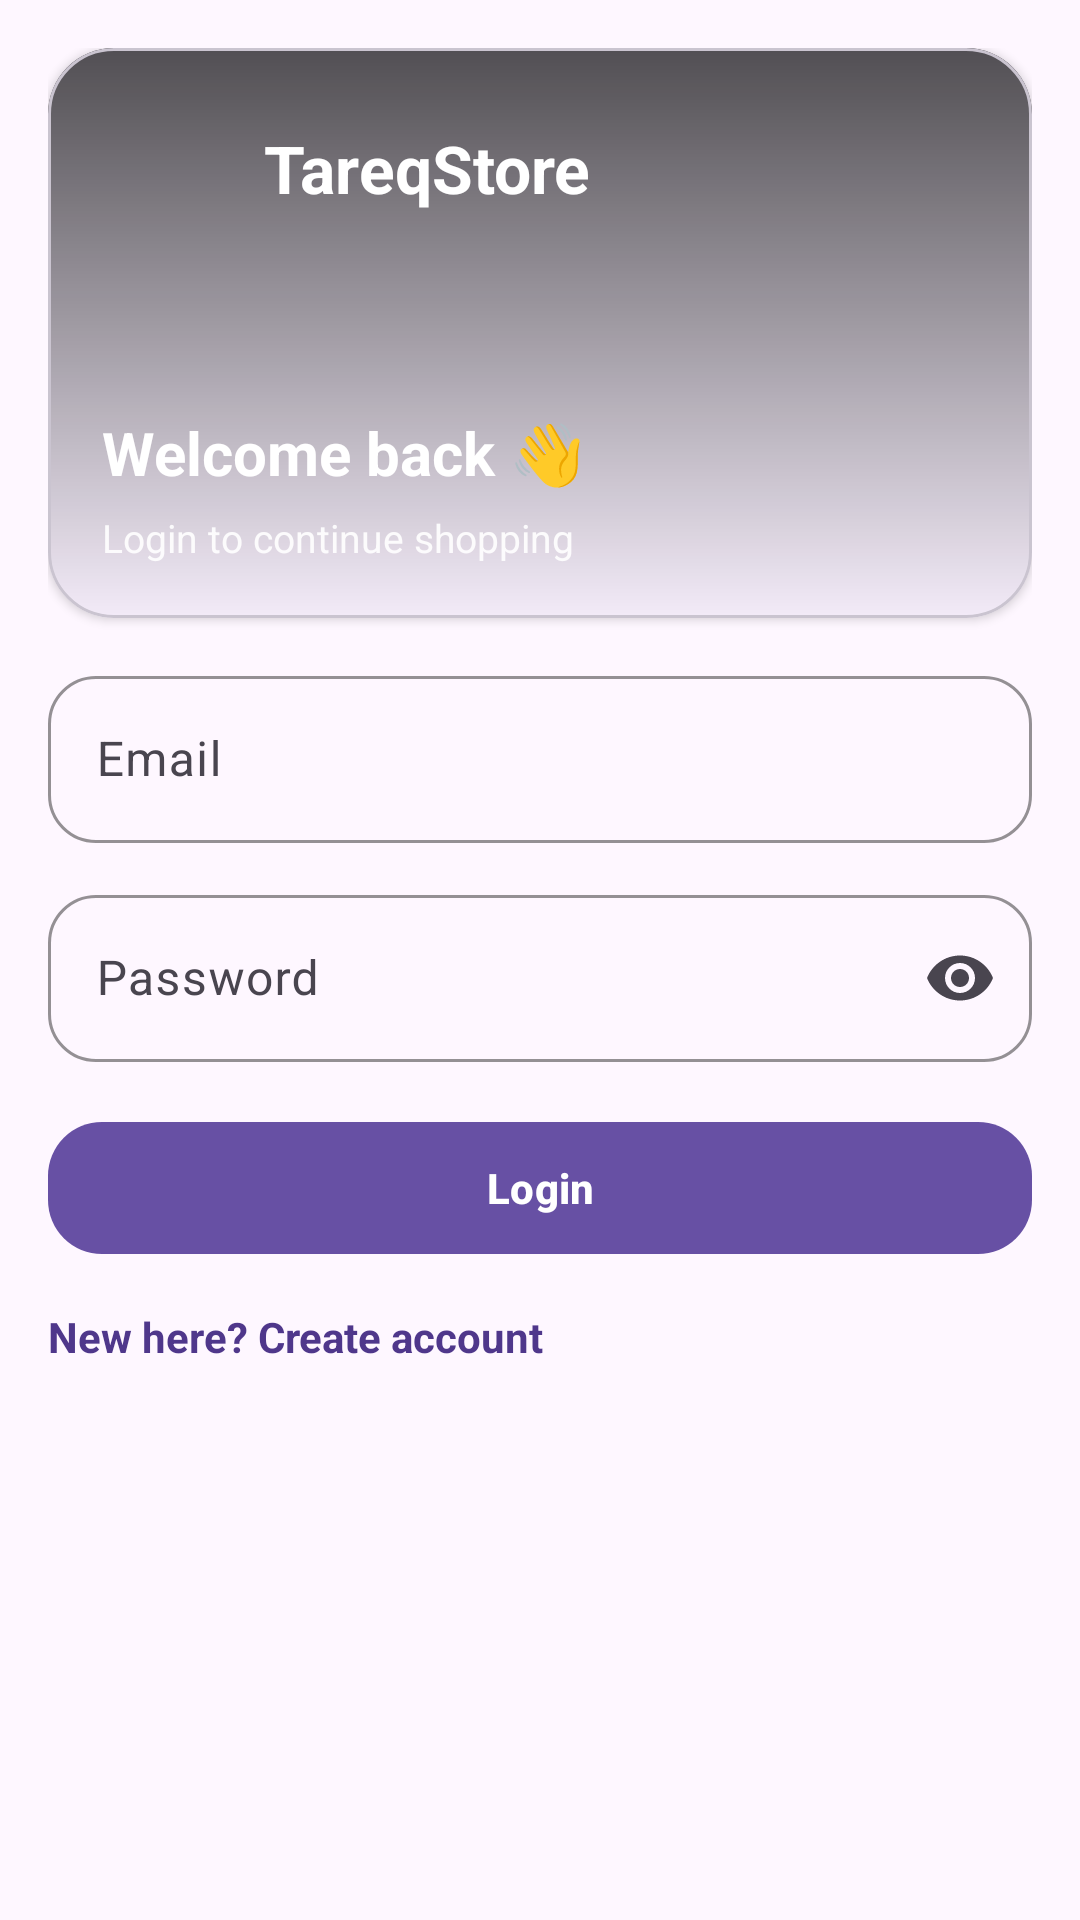

Here is an Android app screen rendered from its layout file. Give the layout XML and the strings, colors and styles it references.
<!-- AndroidManifest.xml: application theme Theme.TareqStore -->
<!-- res/layout/activity_login.xml -->
<?xml version="1.0" encoding="utf-8"?>
<androidx.constraintlayout.widget.ConstraintLayout
    xmlns:android="http://schemas.android.com/apk/res/android"
    xmlns:app="http://schemas.android.com/apk/res-auto"
    android:layout_width="match_parent"
    android:layout_height="match_parent"
    android:padding="16dp">

    <com.google.android.material.card.MaterialCardView
        android:id="@+id/cardHeader"
        android:layout_width="0dp"
        android:layout_height="190dp"
        app:cardCornerRadius="22dp"
        app:cardElevation="2dp"
        app:layout_constraintTop_toTopOf="parent"
        app:layout_constraintStart_toStartOf="parent"
        app:layout_constraintEnd_toEndOf="parent">

        <FrameLayout
            android:layout_width="match_parent"
            android:layout_height="match_parent">

            <ImageView
                android:layout_width="match_parent"
                android:layout_height="match_parent"
                android:scaleType="centerCrop"
                android:src="@drawable/p1" />

            
            <View
                android:layout_width="match_parent"
                android:layout_height="match_parent"
                android:background="@drawable/overlay_gradient" />

            <androidx.constraintlayout.widget.ConstraintLayout
                android:layout_width="match_parent"
                android:layout_height="match_parent"
                android:padding="18dp">

                <ImageView
                    android:id="@+id/imgApp"
                    android:layout_width="44dp"
                    android:layout_height="44dp"
                    android:src="@mipmap/ic_launcher"
                    app:layout_constraintTop_toTopOf="parent"
                    app:layout_constraintStart_toStartOf="parent" />

                <TextView
                    android:id="@+id/tvAppName"
                    android:layout_width="0dp"
                    android:layout_height="wrap_content"
                    android:layout_marginStart="10dp"
                    android:text="TareqStore"
                    android:textColor="@android:color/white"
                    android:textSize="22sp"
                    android:textStyle="bold"
                    app:layout_constraintStart_toEndOf="@id/imgApp"
                    app:layout_constraintTop_toTopOf="@id/imgApp"
                    app:layout_constraintBottom_toBottomOf="@id/imgApp"
                    app:layout_constraintEnd_toEndOf="parent" />

                <TextView
                    android:id="@+id/tvWelcome"
                    android:layout_width="0dp"
                    android:layout_height="wrap_content"
                    android:text="Welcome back 👋"
                    android:textColor="@android:color/white"
                    android:textStyle="bold"
                    android:textSize="20sp"
                    app:layout_constraintStart_toStartOf="parent"
                    app:layout_constraintEnd_toEndOf="parent"
                    app:layout_constraintBottom_toTopOf="@id/tvHint"
                    android:layout_marginBottom="6dp"/>

                <TextView
                    android:id="@+id/tvHint"
                    android:layout_width="0dp"
                    android:layout_height="wrap_content"
                    android:text="Login to continue shopping"
                    android:textColor="@android:color/white"
                    android:alpha="0.9"
                    android:textSize="13sp"
                    app:layout_constraintStart_toStartOf="parent"
                    app:layout_constraintEnd_toEndOf="parent"
                    app:layout_constraintBottom_toBottomOf="parent"/>
            </androidx.constraintlayout.widget.ConstraintLayout>

        </FrameLayout>

    </com.google.android.material.card.MaterialCardView>

    <com.google.android.material.textfield.TextInputLayout
        android:id="@+id/tilEmail"
        android:layout_width="0dp"
        android:layout_height="wrap_content"
        android:layout_marginTop="14dp"
        app:boxBackgroundMode="outline"
        app:boxCornerRadiusTopStart="16dp"
        app:boxCornerRadiusTopEnd="16dp"
        app:boxCornerRadiusBottomStart="16dp"
        app:boxCornerRadiusBottomEnd="16dp"
        app:boxStrokeColor="@color/purple_500"
        app:layout_constraintTop_toBottomOf="@id/cardHeader"
        app:layout_constraintStart_toStartOf="parent"
        app:layout_constraintEnd_toEndOf="parent">

        <com.google.android.material.textfield.TextInputEditText
            android:id="@+id/etEmail"
            android:layout_width="match_parent"
            android:layout_height="wrap_content"
            android:hint="Email"
            android:inputType="textEmailAddress"/>
    </com.google.android.material.textfield.TextInputLayout>

    <com.google.android.material.textfield.TextInputLayout
        android:id="@+id/tilPassword"
        android:layout_width="0dp"
        android:layout_height="wrap_content"
        android:layout_marginTop="12dp"
        app:boxBackgroundMode="outline"
        app:boxCornerRadiusTopStart="16dp"
        app:boxCornerRadiusTopEnd="16dp"
        app:boxCornerRadiusBottomStart="16dp"
        app:boxCornerRadiusBottomEnd="16dp"
        app:boxStrokeColor="@color/purple_500"
        app:endIconMode="password_toggle"
        app:layout_constraintTop_toBottomOf="@id/tilEmail"
        app:layout_constraintStart_toStartOf="parent"
        app:layout_constraintEnd_toEndOf="parent">

        <com.google.android.material.textfield.TextInputEditText
            android:id="@+id/etPassword"
            android:layout_width="match_parent"
            android:layout_height="wrap_content"
            android:hint="Password"
            android:inputType="textPassword"/>
    </com.google.android.material.textfield.TextInputLayout>

    <com.google.android.material.button.MaterialButton
        android:id="@+id/btnLogin"
        android:layout_width="0dp"
        android:layout_height="52dp"
        android:layout_marginTop="16dp"
        android:text="Login"
        android:textAllCaps="false"
        android:textStyle="bold"
        app:cornerRadius="18dp"
        app:backgroundTint="@color/purple_500"
        android:textColor="@color/white"
        app:layout_constraintTop_toBottomOf="@id/tilPassword"
        app:layout_constraintStart_toStartOf="parent"
        app:layout_constraintEnd_toEndOf="parent"/>

    <TextView
        android:id="@+id/tvCreateAccount"
        android:layout_width="wrap_content"
        android:layout_height="wrap_content"
        android:layout_marginTop="14dp"
        android:text="New here? Create account"
        android:textStyle="bold"
        android:textColor="@color/purple_700"
        app:layout_constraintTop_toBottomOf="@id/btnLogin"
        app:layout_constraintStart_toStartOf="parent"/>

</androidx.constraintlayout.widget.ConstraintLayout>
<!-- resources referenced by this layout -->
<resources>
  <color name="purple_500">#6750A4</color>
  <color name="purple_700">#4F378B</color>
  <color name="white">#FFFFFFFF</color>
  <!-- drawable overlay_gradient (drawable) -->
  <?xml version="1.0" encoding="utf-8"?>
  <shape xmlns:android="http://schemas.android.com/apk/res/android">
      <gradient
          android:angle="90"
          android:startColor="#00000000"
          android:centerColor="#55000000"
          android:endColor="#AA000000" />
  </shape>
  <style name="Theme.TareqStore" parent="Base.Theme.TareqStore" />
  <style name="Base.Theme.TareqStore" parent="Theme.Material3.DayNight.NoActionBar">
          
          
      </style>
</resources>
